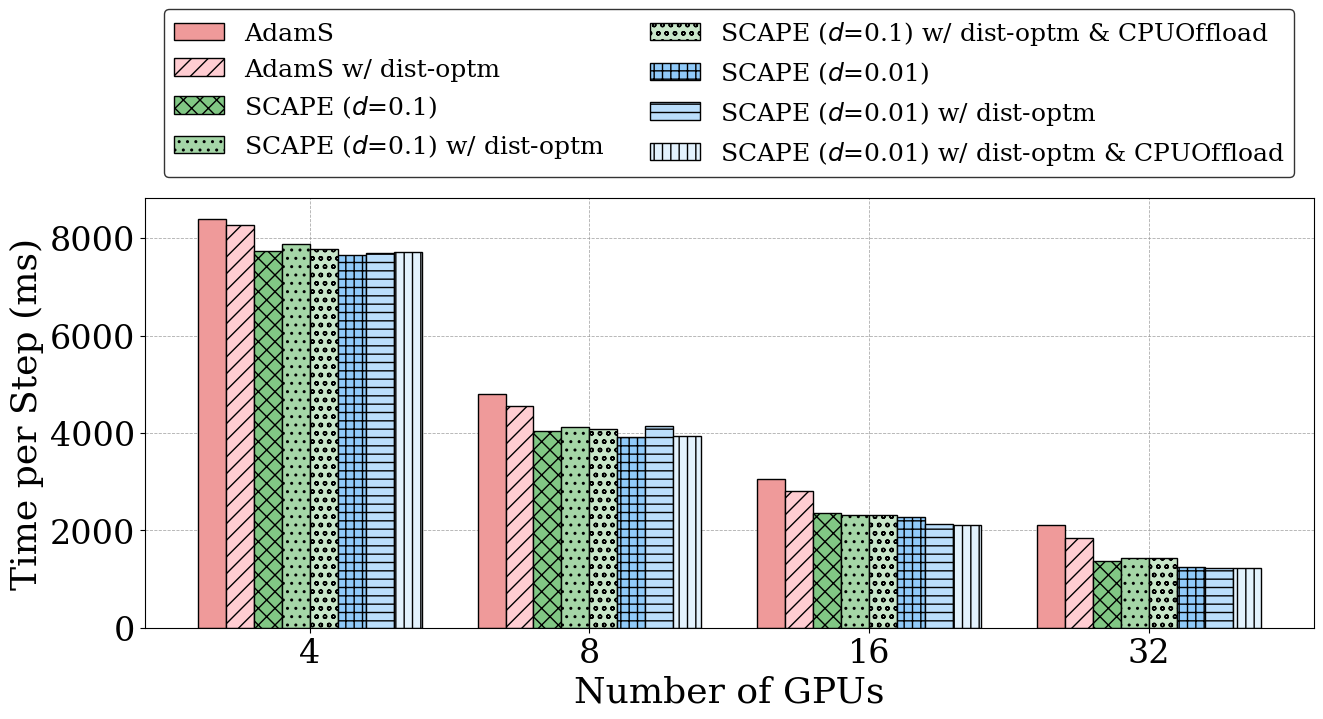

The script that saved this image:
"""Plot grouped bar charts for SCAPE step-time benchmarks."""

from __future__ import annotations

import argparse
import math
from pathlib import Path

import matplotlib
matplotlib.use("Agg")
import matplotlib.font_manager as font_manager
import matplotlib.pyplot as plt


def _choose_font_family():
    preferred = (
        "Times New Roman",
        "Times",
        "Nimbus Roman No9 L",
        "DejaVu Serif",
    )
    available = {font.name for font in font_manager.fontManager.ttflist}
    for font_name in preferred:
        if font_name in available:
            return font_name
    return "serif"


PLOT_FONT_FAMILY = _choose_font_family()
matplotlib.rcParams["font.family"] = PLOT_FONT_FAMILY

axis_font = {"fontname": PLOT_FONT_FAMILY, "fontsize": 26}
legend_font = font_manager.FontProperties(
    family=PLOT_FONT_FAMILY,
    style="normal",
    size=18,
)
ticks_font = {"fontname": PLOT_FONT_FAMILY, "fontsize": 24}


def _apply_ticks_font(ax):
    ax.tick_params(axis="both", labelsize=ticks_font["fontsize"])
    for tick_label in ax.get_xticklabels() + ax.get_yticklabels():
        tick_label.set_fontname(ticks_font["fontname"])


GPU_COUNTS = [4, 8, 16, 32]

SERIES = [
    ("AdamS", [8402.019, 4792.792, 3057.132, 2114.023]),
    ("AdamS w/ dist-optm", [8266.307, 4553.346, 2801.214, 1843.459]),
    (r"SCAPE ($d$=0.1)", [7736.676, 4042.111, 2352.463, 1365.328]),
    (r"SCAPE ($d$=0.1) w/ dist-optm", [7873.424, 4114.110, 2306.230, 1436.969]),
    (
        r"SCAPE ($d$=0.1) w/ dist-optm & CPUOffload",
        [7777.369, 4079.630, 2307.139, 1435.476],
    ),
    (r"SCAPE ($d$=0.01)", [7648.580, 3916.609, 2278.979, 1254.906]),
    (r"SCAPE ($d$=0.01) w/ dist-optm", [7699.560, 4141.191, 2126.455, 1230.136]),
    (
        r"SCAPE ($d$=0.01) w/ dist-optm & CPUOffload",
        [7723.456, 3935.757, 2100.496, 1227.740],
    ),
]

HATCHES = ["", "//", "xx", "..", "oo", "++", "--", "||"]
FACECOLORS = [
    "#EF9A9A",
    "#FFCDD2",
    "#81C784",
    "#A5D6A7",
    "#C8E6C9",
    "#90CAF9",
    "#BBDEFB",
    "#E3F2FD",
]


def parse_args() -> argparse.Namespace:
    parser = argparse.ArgumentParser(
        description="Plot the benchmark table as a grouped bar chart."
    )
    parser.add_argument(
        "--output",
        type=Path,
        default=Path("step_time_histogram_500M.png"),
        help="Path to the output figure. Default: %(default)s",
    )
    parser.add_argument(
        "--dpi",
        type=int,
        default=300,
        help="Raster DPI used when saving bitmap formats. Default: %(default)s",
    )
    parser.add_argument(
        "--legend",
        choices=["on", "off"],
        default="on",
        help="Turn legend rendering on or off. Default: %(default)s",
    )
    return parser.parse_args()


def bar_offsets(num_groups: int, num_series: int, bar_width: float) -> list[list[float]]:
    half_span = (num_series - 1) * bar_width / 2.0
    offsets: list[list[float]] = []
    for series_idx in range(num_series):
        shift = series_idx * bar_width - half_span
        offsets.append([group_idx + shift for group_idx in range(num_groups)])
    return offsets


def plot_grouped_bars(output_path: Path, dpi: int, legend_mode: str) -> None:
    num_groups = len(GPU_COUNTS)
    num_series = len(SERIES)
    bar_width = 0.1
    x_positions = list(range(num_groups))
    offsets = bar_offsets(num_groups, num_series, bar_width)

    base_fig_width = 14
    base_fig_height = 6
    legend_height_ratio = 0.18
    width_ratios = [0.11, 2.96, 0.11]

    if legend_mode == "on":
        fig = plt.figure(
            figsize=(base_fig_width, base_fig_height * (1.0 + legend_height_ratio)),
            constrained_layout=True,
        )
        grid_spec = fig.add_gridspec(
            2,
            3,
            height_ratios=[legend_height_ratio, 1.0],
            width_ratios=width_ratios,
        )
        legend_ax = fig.add_subplot(grid_spec[0, 1])
        ax = fig.add_subplot(grid_spec[1, 1])
    else:
        fig = plt.figure(figsize=(base_fig_width, base_fig_height), constrained_layout=True)
        grid_spec = fig.add_gridspec(1, 3, width_ratios=width_ratios)
        legend_ax = None
        ax = fig.add_subplot(grid_spec[0, 1])
    handle_map = {}

    for series_idx, (label, values) in enumerate(SERIES):
        bars = ax.bar(
            offsets[series_idx],
            values,
            width=bar_width,
            label=label,
            color=FACECOLORS[series_idx % len(FACECOLORS)],
            edgecolor="black",
            linewidth=1.0,
            hatch=HATCHES[series_idx % len(HATCHES)],
        )
        handle_map[label] = bars[0]

    ax.set_xlabel("Number of GPUs", **axis_font)
    ax.set_ylabel("Time per Step (ms)", **axis_font)
    ax.set_xticks(x_positions)
    ax.set_xticklabels([str(count) for count in GPU_COUNTS])
    _apply_ticks_font(ax)
    ax.set_axisbelow(True)
    ax.grid(axis="both", linestyle="--", linewidth=0.6, color="0.6", alpha=0.8)
    ax.set_ylim(bottom=0)

    legend_labels = [label for label, _ in SERIES]
    legend_handles = [handle_map[label] for label in legend_labels]
    legend_ncol = 2

    legend_artists = []
    if legend_mode == "on":
        assert legend_ax is not None
        legend_ax.axis("off")
        legend = legend_ax.legend(
            legend_handles,
            legend_labels,
            loc="lower center",
            ncol=legend_ncol,
            frameon=True,
            prop=legend_font,
            columnspacing=1.8,
            handletextpad=0.8,
        )
        legend.get_frame().set_edgecolor("black")
        legend.get_frame().set_facecolor("white")
        legend_artists.append(legend)

    output_path.parent.mkdir(parents=True, exist_ok=True)
    save_kwargs = {"dpi": dpi, "bbox_inches": "tight"}
    if legend_artists:
        save_kwargs["bbox_extra_artists"] = legend_artists
    fig.savefig(output_path, **save_kwargs)
    plt.close(fig)


def main() -> None:
    args = parse_args()
    plot_grouped_bars(args.output, args.dpi, args.legend)
    print(f"Saved figure to {args.output}")


if __name__ == "__main__":
    main()
